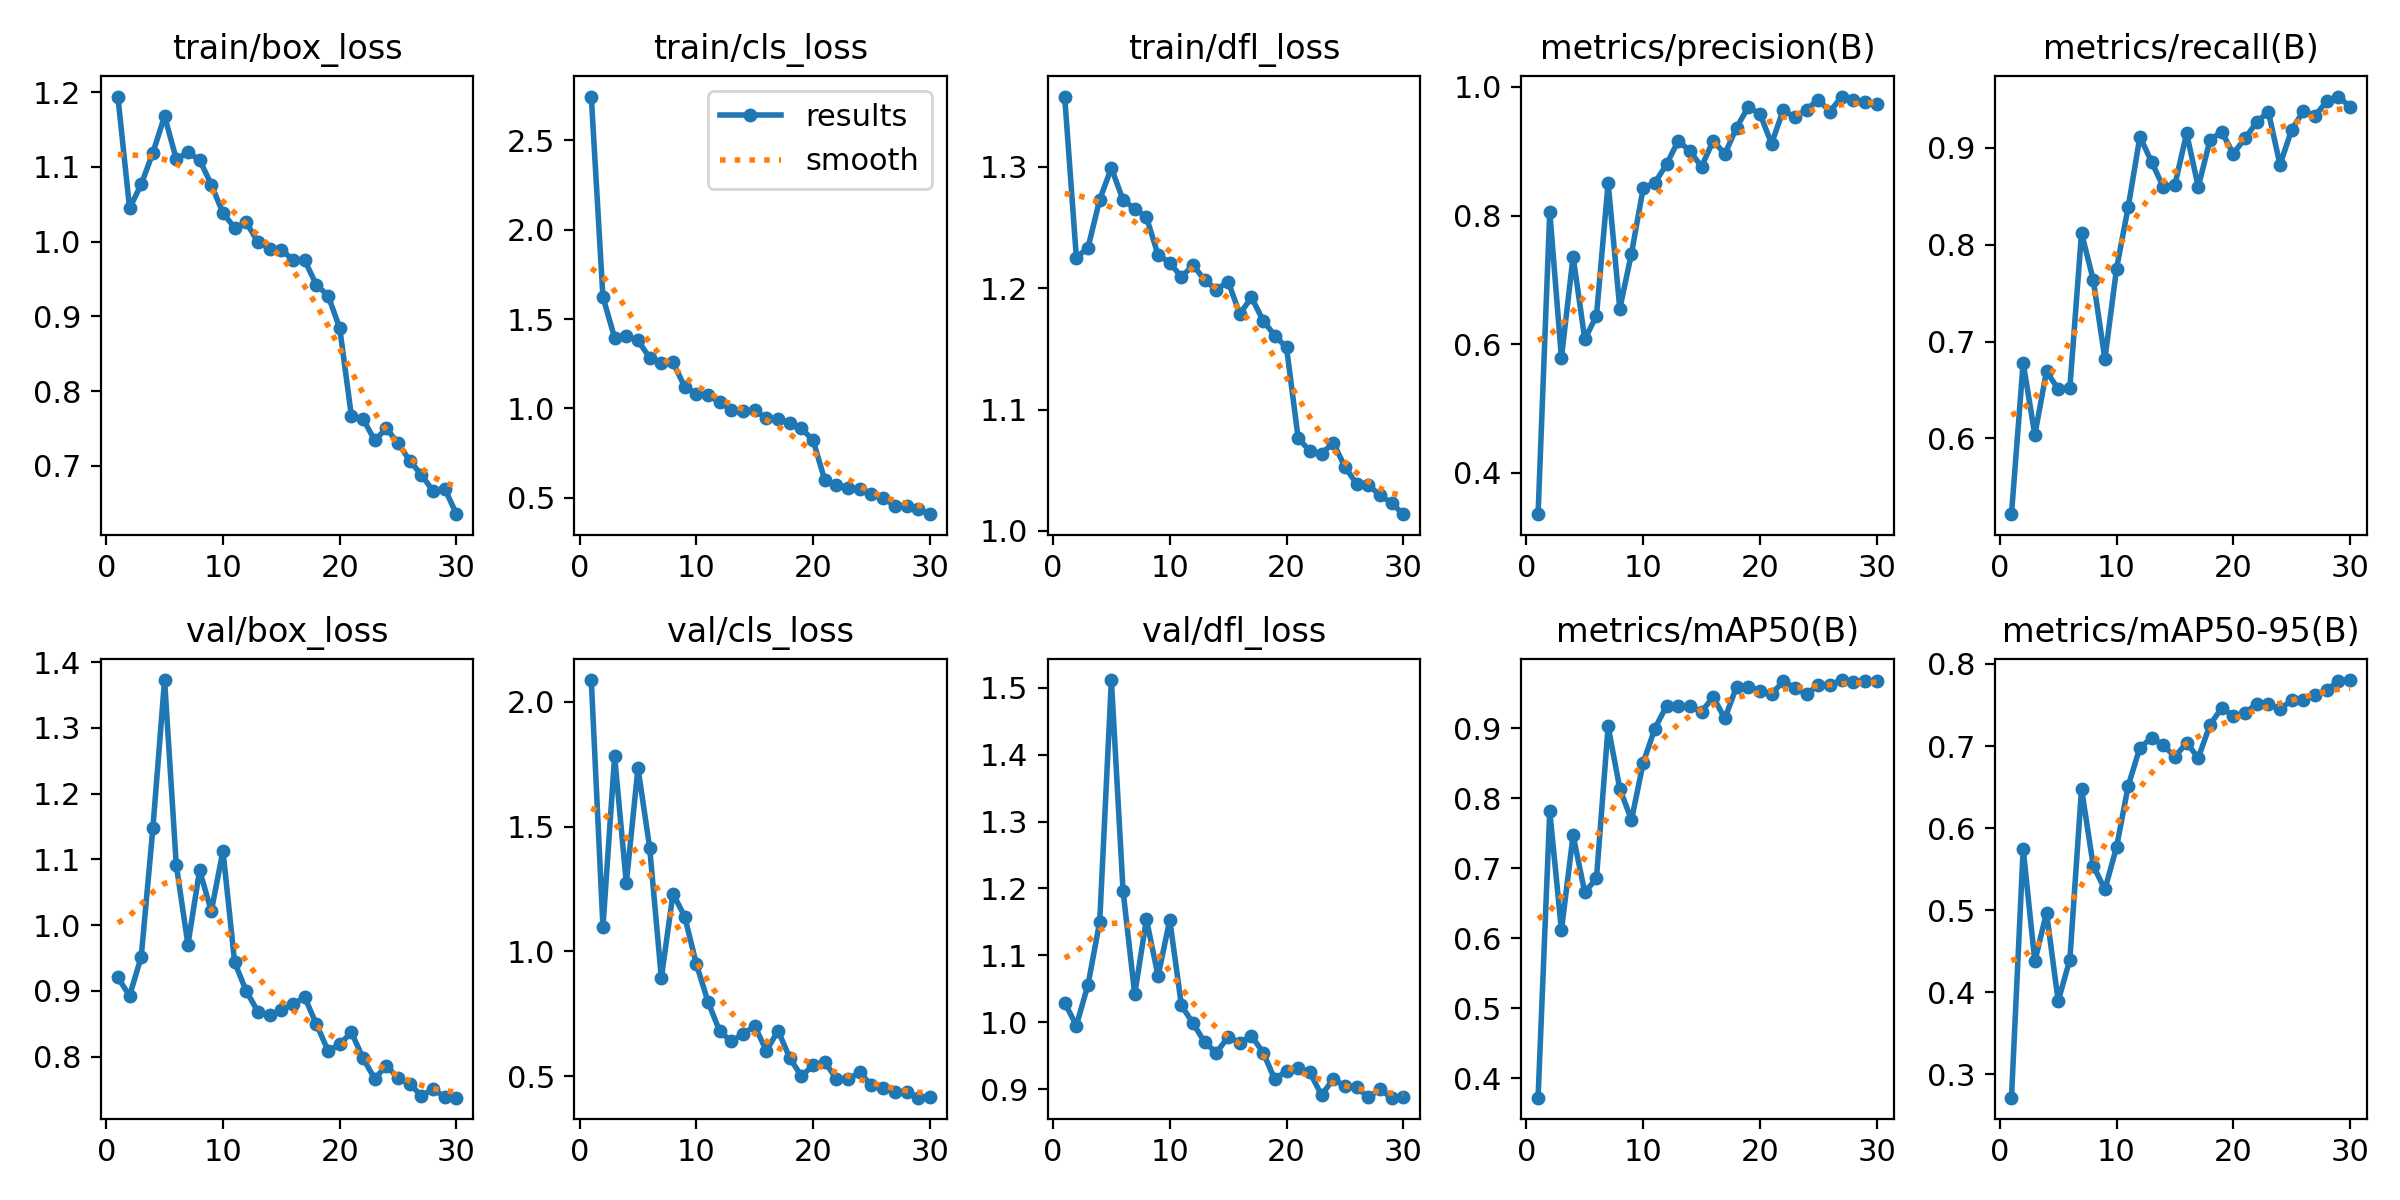

The data file committed next to this chart (first rows):
epoch, time, train/box_loss, train/cls_loss, train/dfl_loss, metrics/precision(B), metrics/recall(B), metrics/mAP50(B), metrics/mAP50-95(B), val/box_loss, val/cls_loss, val/dfl_loss, lr/pg0, lr/pg1, lr/pg2
1, 11.24, 1.194, 2.745, 1.358, 0.3358, 0.5219, 0.3723, 0.2717, 0.9206, 2.087, 1.029, 0.00328, 0.00328, 0.07048
2, 21.7, 1.045, 1.623, 1.225, 0.8063, 0.678, 0.7814, 0.5748, 0.8926, 1.099, 0.995, 0.006396, 0.006396, 0.04026
3, 31.97, 1.077, 1.395, 1.233, 0.5787, 0.6038, 0.6113, 0.4377, 0.952, 1.782, 1.056, 0.009291, 0.009291, 0.00982
4, 40.53, 1.119, 1.404, 1.273, 0.7363, 0.6693, 0.7468, 0.4971, 1.148, 1.274, 1.15, 0.00901, 0.00901, 0.00901
5, 51.17, 1.168, 1.38, 1.299, 0.6078, 0.6509, 0.6652, 0.3894, 1.373, 1.735, 1.512, 0.00868, 0.00868, 0.00868
6, 60.59, 1.111, 1.284, 1.273, 0.6442, 0.6521, 0.6855, 0.44, 1.092, 1.416, 1.196, 0.00835, 0.00835, 0.00835
7, 69.77, 1.119, 1.255, 1.266, 0.8508, 0.812, 0.9024, 0.648, 0.9707, 0.894, 1.042, 0.00802, 0.00802, 0.00802
8, 80.27, 1.109, 1.257, 1.259, 0.6553, 0.7637, 0.8132, 0.5544, 1.084, 1.232, 1.154, 0.00769, 0.00769, 0.00769
9, 88.59, 1.077, 1.121, 1.227, 0.741, 0.682, 0.7687, 0.5253, 1.021, 1.14, 1.069, 0.00736, 0.00736, 0.00736
10, 98.81, 1.038, 1.083, 1.221, 0.8423, 0.7753, 0.8501, 0.577, 1.113, 0.9499, 1.153, 0.00703, 0.00703, 0.00703
11, 109.3, 1.019, 1.075, 1.209, 0.8508, 0.8389, 0.8991, 0.6517, 0.9437, 0.7983, 1.025, 0.0067, 0.0067, 0.0067
12, 117.6, 1.026, 1.033, 1.219, 0.8795, 0.9114, 0.9315, 0.698, 0.8997, 0.6804, 0.9981, 0.00637, 0.00637, 0.00637
13, 127.9, 0.9995, 0.9928, 1.206, 0.916, 0.8853, 0.9307, 0.7099, 0.8685, 0.6398, 0.9698, 0.00604, 0.00604, 0.00604
14, 138, 0.9909, 0.9835, 1.199, 0.9006, 0.8596, 0.931, 0.701, 0.8628, 0.6706, 0.9543, 0.00571, 0.00571, 0.00571
15, 146.7, 0.9893, 0.9887, 1.205, 0.876, 0.8619, 0.9234, 0.6869, 0.8712, 0.7007, 0.978, 0.00538, 0.00538, 0.00538
16, 157.3, 0.9756, 0.9446, 1.179, 0.9166, 0.9147, 0.9441, 0.7039, 0.8799, 0.6027, 0.9694, 0.00505, 0.00505, 0.00505
17, 166.7, 0.9752, 0.9402, 1.192, 0.8956, 0.8595, 0.9137, 0.6856, 0.8905, 0.6827, 0.9796, 0.00472, 0.00472, 0.00472
18, 176.1, 0.9423, 0.9197, 1.173, 0.9369, 0.9078, 0.959, 0.7258, 0.8497, 0.5732, 0.9545, 0.00439, 0.00439, 0.00439
19, 186.8, 0.9281, 0.8876, 1.161, 0.9686, 0.9165, 0.9591, 0.7464, 0.8093, 0.5009, 0.9143, 0.00406, 0.00406, 0.00406
20, 195.4, 0.8844, 0.8215, 1.151, 0.9582, 0.8938, 0.9534, 0.7367, 0.8188, 0.544, 0.9276, 0.00373, 0.00373, 0.00373
21, 206.2, 0.7671, 0.5978, 1.076, 0.9118, 0.9097, 0.9488, 0.7399, 0.8373, 0.5575, 0.9307, 0.0034, 0.0034, 0.0034
22, 216.4, 0.763, 0.5733, 1.066, 0.9642, 0.9261, 0.9665, 0.7516, 0.7977, 0.4893, 0.9248, 0.00307, 0.00307, 0.00307
23, 224.4, 0.7342, 0.5551, 1.064, 0.9525, 0.9372, 0.9575, 0.751, 0.7666, 0.4896, 0.8908, 0.00274, 0.00274, 0.00274
24, 234.6, 0.7503, 0.5464, 1.073, 0.9649, 0.8822, 0.9483, 0.745, 0.7865, 0.5153, 0.915, 0.00241, 0.00241, 0.00241
25, 243.9, 0.7304, 0.5213, 1.053, 0.9805, 0.9186, 0.9616, 0.7561, 0.7675, 0.4636, 0.9044, 0.00208, 0.00208, 0.00208
26, 252.5, 0.707, 0.4981, 1.039, 0.9615, 0.9375, 0.9618, 0.7556, 0.7587, 0.4535, 0.9023, 0.00175, 0.00175, 0.00175
27, 262.6, 0.6882, 0.4552, 1.038, 0.985, 0.9329, 0.9685, 0.7624, 0.7407, 0.4376, 0.8878, 0.00142, 0.00142, 0.00142
28, 270.7, 0.6665, 0.4531, 1.029, 0.9793, 0.9477, 0.9651, 0.7679, 0.7509, 0.4379, 0.8994, 0.00109, 0.00109, 0.00109
29, 280.9, 0.6694, 0.4368, 1.023, 0.9769, 0.9527, 0.9671, 0.7792, 0.7385, 0.4143, 0.8871, 0.00076, 0.00076, 0.00076
30, 290.8, 0.6355, 0.4079, 1.014, 0.9741, 0.942, 0.9666, 0.7804, 0.7378, 0.4165, 0.8881, 0.00043, 0.00043, 0.00043
